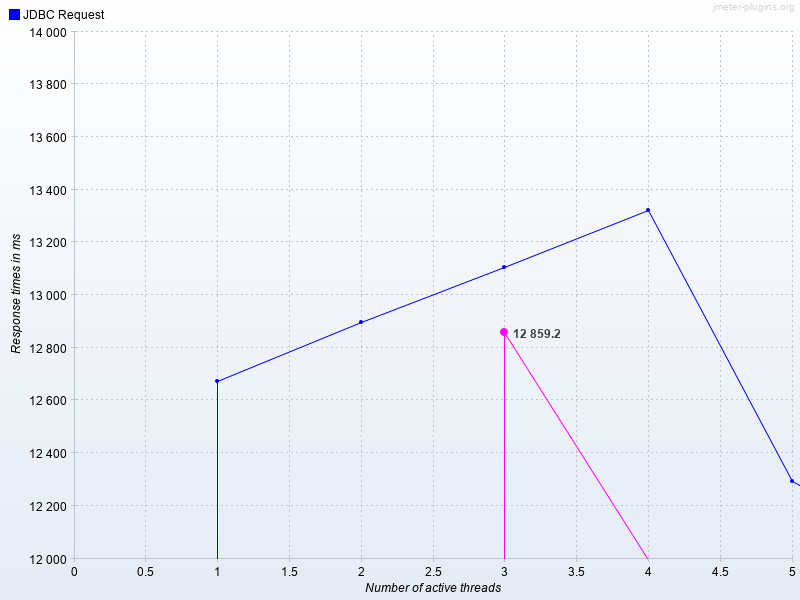

Values plotted in this chart, from the file beside it:
Number of active threads, Average JDBC Request, JDBC Request
1, , 12672
2, , 12899
3, 12859, 13108
4, , 13324
5, , 12293
